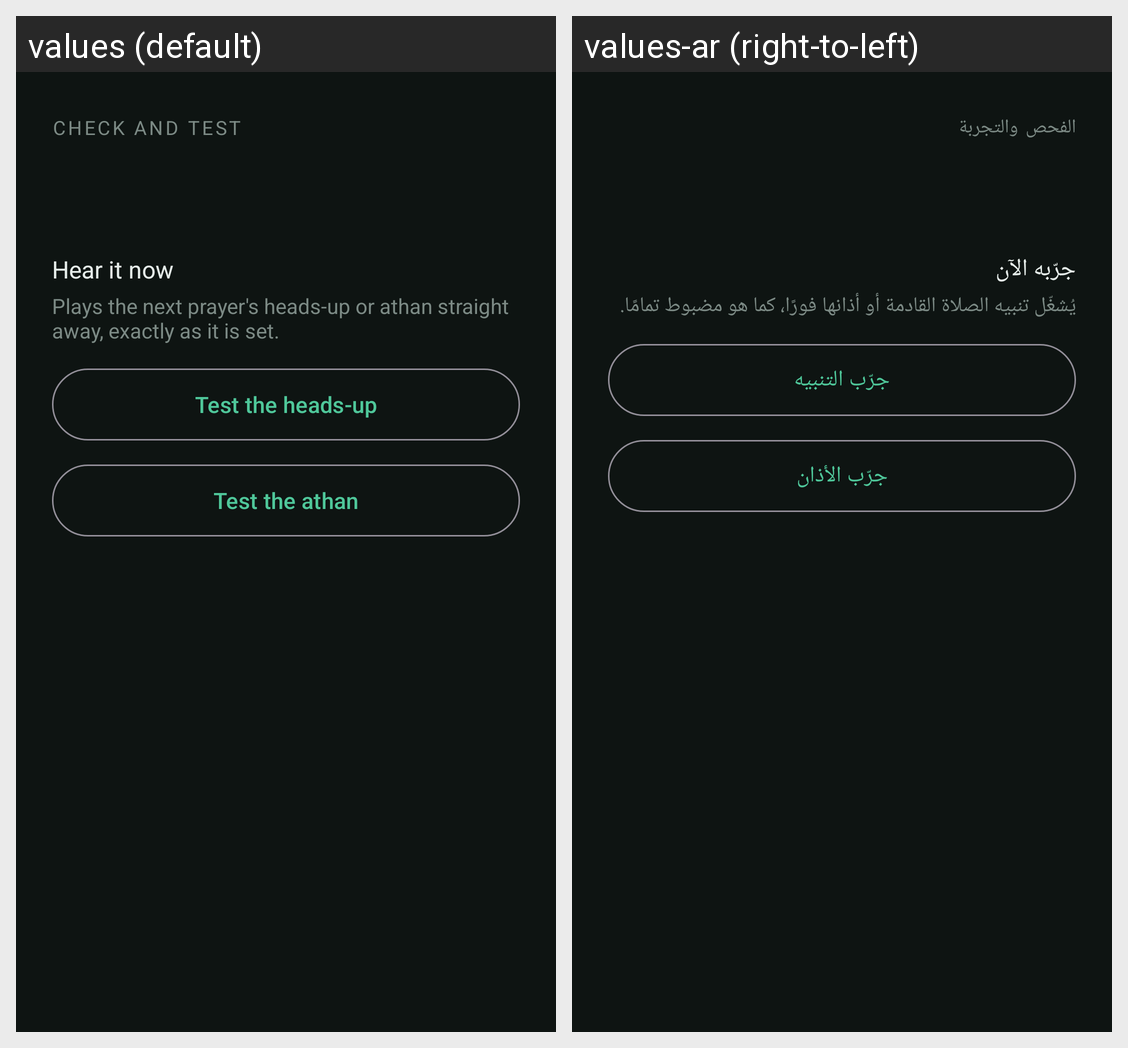

This grid shows one Android layout under two languages. Give, for every string resource on the screen, its name, the default text and each shown locale's text.
Android screen res/layout/activity_readiness.xml rendered under 2 locales, left to right: values (default), values-ar (right-to-left). Device: Nexus 5 (rendered at 1080×1920; each locale shown at half size, 540×960, under a caption strip naming it); theme Theme.Athan.
Strings drawn on this screen, with the default value and each locale's value (text and hints the layout hard-codes, and strings that could not be matched under every locale, appear in the picture but are not listed):

readiness
  values: Check and test
  values-ar: الفحص والتجربة

test_title
  values: Hear it now
  values-ar: جرّبه الآن

test_body
  values: Plays the next prayer's heads-up or athan straight away, exactly as it is set.
  values-ar: يُشغّل تنبيه الصلاة القادمة أو أذانها فورًا، كما هو مضبوط تمامًا.

test_heads_up
  values: Test the heads-up
  values-ar: جرّب التنبيه

test_athan
  values: Test the athan
  values-ar: جرّب الأذان
